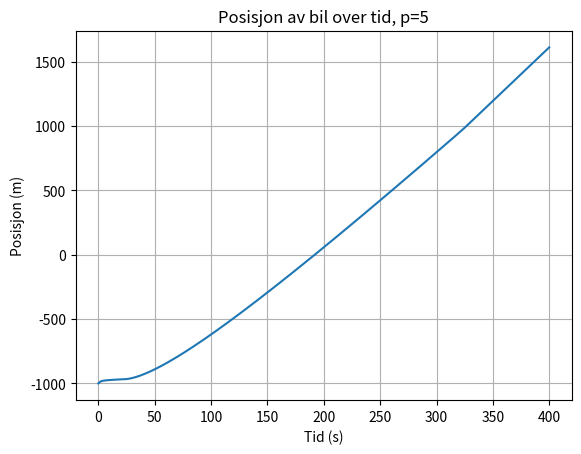
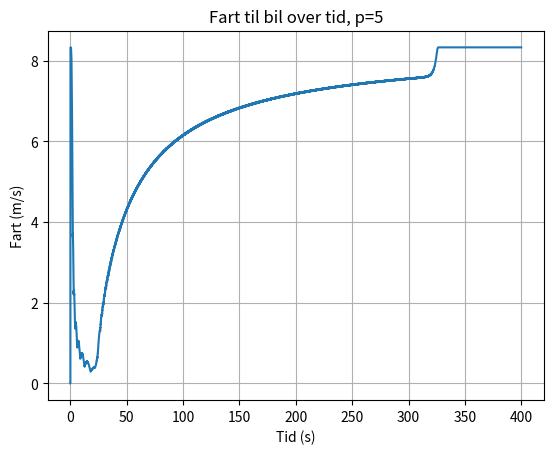

Write Python code to recreate these figures, in order.
import numpy as np
import matplotlib.pyplot as plt

vmax = 8.33          # m/s (~54 km/h)
umax = 0.213         # biler per meter 

# diskretisering
x_min, x_max = -1000, 1000
Nx = 800
x = np.linspace(x_min, x_max, Nx)
dx = x[1] - x[0]

p_verdi = 5
# Tidsdiskretisering
T = 400               # sekunder
dt = 0.05
Nt = int(T/dt)

# Initialbetingelse
u0 = np.zeros(Nx)
u0[x < 0] = umax

def simulerbil(U, p_verdi):
    def v(u_local):
        return vmax * (1 - (u_local/umax)**p_verdi)
    
    P = np.zeros(Nt)
    V = np.zeros(Nt)
    P[0] = -1000
    V[0] = 0
    
    for n in range(1, Nt):
        u_point = np.interp(P[n-1], x, U[n-1])   # U[n-1] er nå 1D array over x
        V[n] = v(u_point)
        P[n] = P[n-1] + V[n-1]*dt
    return P, V
def solve_for_p(p_verdi):
    u = u0.copy()
    
    def flux(u):
        return vmax * (u - (u**(p_verdi+1)) / (umax**p_verdi))
    
    # lagre tidsrekke: Nt x Nx
    U = np.zeros((Nt, Nx))
    U[0] = u.copy()
    
    for n in range(1, Nt):
        F = flux(u)
        u_new = u.copy()
        
        # Lax-Friedrichs oppdatering
        u_new[1:-1] = (
            0.5 * (u[2:] + u[:-2])
            - (dt/(2*dx)) * (F[2:] - F[:-2])
        )
        
        # Randbetingelser
        u_new[0] = umax
        u_new[0] = 0.0
        
        u = u_new
        U[n] = u.copy()
    
    return U
U = solve_for_p(p_verdi)
P, V = simulerbil(U, p_verdi)
plt.figure()
plt.plot(np.linspace(0, T, Nt), P, label='Posisjon')
plt.xlabel('Tid (s)')
plt.ylabel('Posisjon (m)')
plt.title(f'Posisjon av bil over tid, p={p_verdi}')
plt.grid()
plt.show()

plt.figure()
plt.plot(np.linspace(0, T, Nt), V, label='Fart')
plt.xlabel('Tid (s)')
plt.ylabel('Fart (m/s)')
plt.title(f'Fart til bil over tid, p={p_verdi}')
plt.grid()
plt.show()
